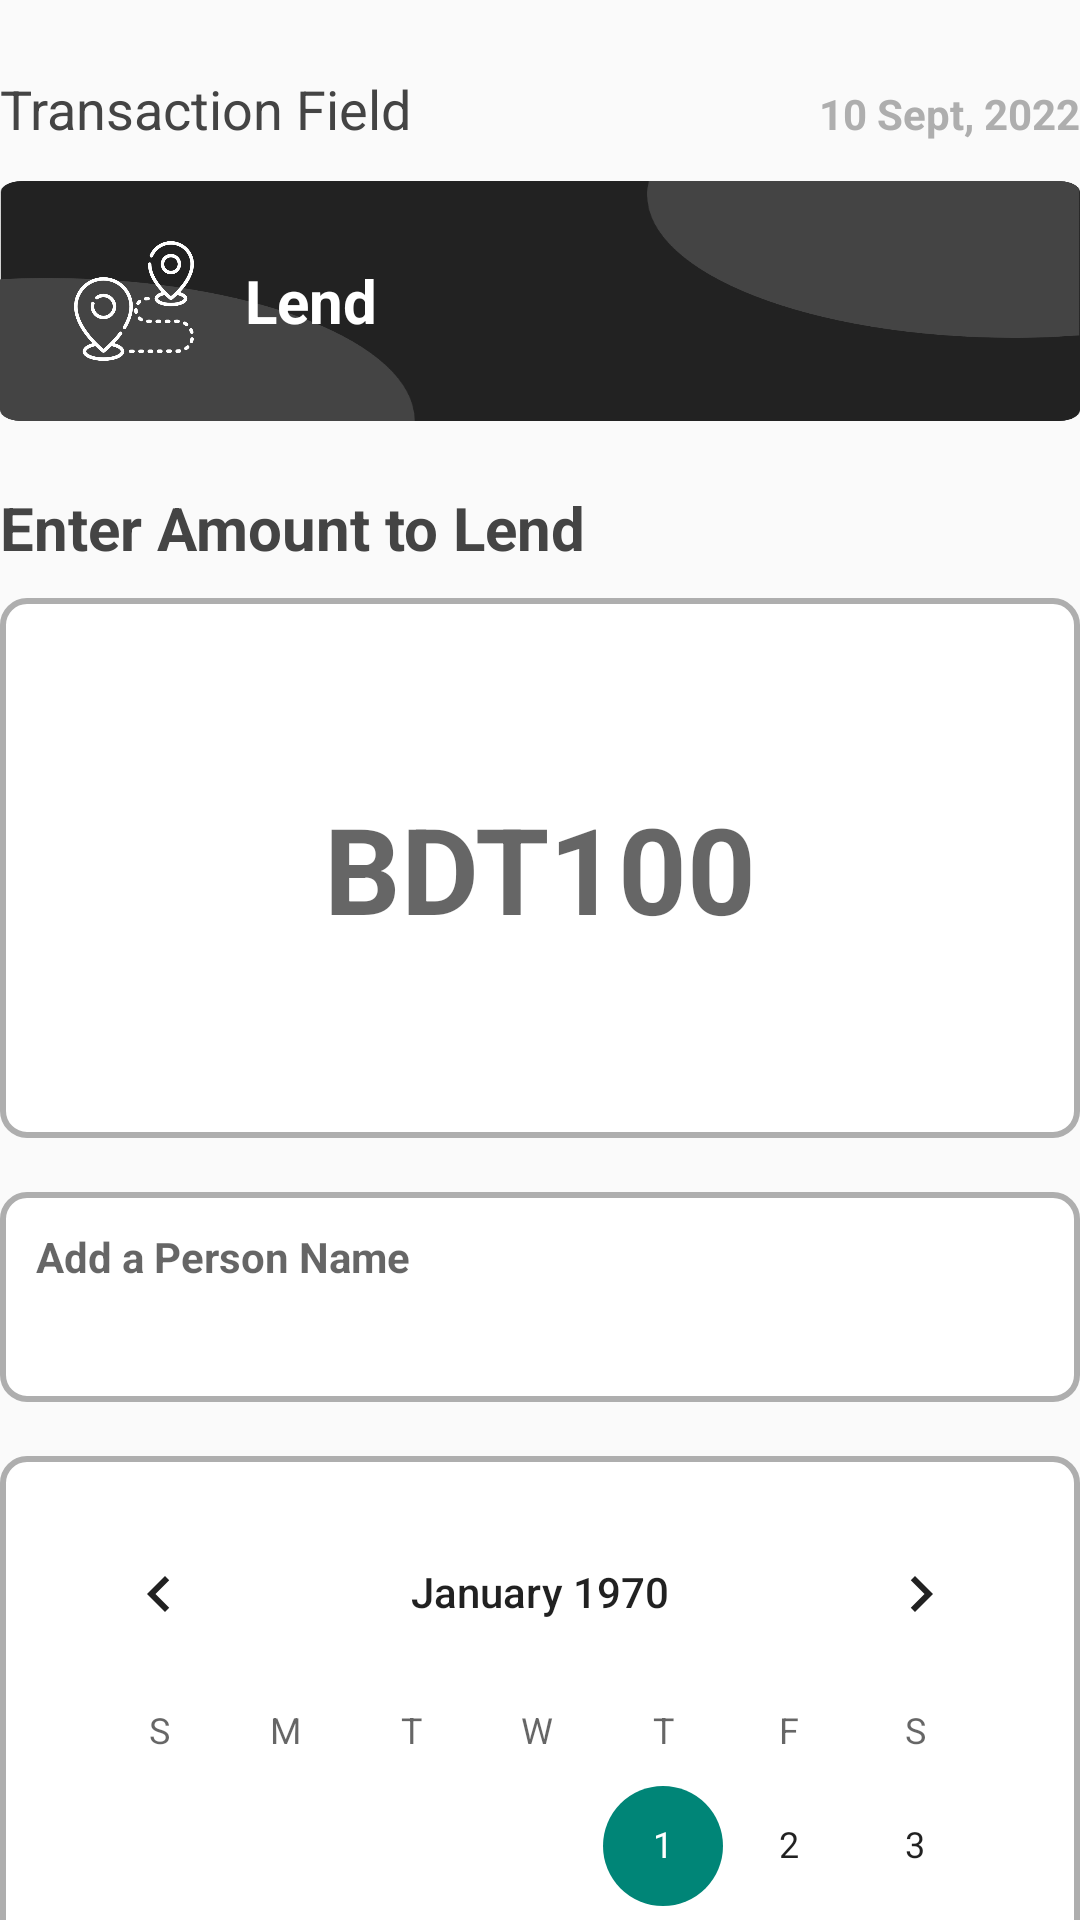

This screen was rendered from an Android layout file. Write that file and the resources it references.
<!-- AndroidManifest.xml: application theme Theme.AppCompat.Light.NoActionBar -->
<!-- res/layout/activity_lend_borrow_manage.xml -->
<?xml version="1.0" encoding="utf-8"?>
<ScrollView xmlns:android="http://schemas.android.com/apk/res/android"
    xmlns:app="http://schemas.android.com/apk/res-auto"
    xmlns:tools="http://schemas.android.com/tools"
    android:layout_width="match_parent"
    android:layout_height="match_parent"
    android:orientation="vertical"
    android:layout_marginHorizontal="24dp"
    android:scrollbars="none"
    tools:context=".LendBorrowManage">

    <LinearLayout
        android:layout_marginTop="24dp"
        android:layout_width="match_parent"
        android:layout_height="wrap_content"
        android:orientation="vertical">


        <LinearLayout
            android:layout_width="match_parent"
            android:layout_height="wrap_content"
            android:orientation="vertical">

            <LinearLayout
                android:weightSum="12"
                android:layout_width="match_parent"
                android:layout_height="match_parent"
                android:orientation="horizontal">

                <TextView
                    android:layout_weight="6"
                    android:layout_width="wrap_content"
                    android:layout_height="wrap_content"
                    android:text="Transaction Field"
                    android:textColor="@color/gray"
                    android:textSize="18dp" />

                <TextView
                    android:textAlignment="textEnd"
                    android:layout_weight="6"
                    android:id="@+id/dateNow"
                    android:layout_width="wrap_content"
                    android:layout_height="wrap_content"
                    android:text="10 Sept, 2022"
                    android:textColor="@color/bg_gray"
                    android:textSize="14dp"
                    android:textStyle="bold" />
            </LinearLayout>

            <LinearLayout
                android:elevation="4dp"
                android:paddingHorizontal="8dp"
                android:gravity="center_vertical"
                android:background="@drawable/cardbground"
                android:layout_marginVertical="12dp"
                android:weightSum="12"
                android:layout_width="match_parent"
                android:layout_height="80dp"
                android:orientation="horizontal">

                <LinearLayout
                    android:gravity="center"
                    android:layout_weight="3"
                    android:layout_width="0dp"
                    android:layout_height="60dp"
                    android:orientation="horizontal">



                    <ImageView
                        android:id="@+id/fieldLogo"
                        android:layout_width="40dp"
                        android:layout_height="40dp"
                        android:layout_gravity="center"
                        app:srcCompat="@drawable/pic4" />



                </LinearLayout>

                <TextView
                    android:textColor="@color/white"
                    android:textSize="20dp"
                    android:paddingLeft="0dp"
                    android:textStyle="bold"
                    android:layout_gravity="center"
                    android:gravity="center_vertical"
                    android:id="@+id/fieldName"
                    android:layout_width="wrap_content"
                    android:layout_height="match_parent"
                    android:layout_weight="9"
                    android:text="Lend " />
            </LinearLayout>

        </LinearLayout>

        <LinearLayout
            android:layout_marginVertical="10dp"
            android:layout_width="match_parent"
            android:layout_height="wrap_content"
            android:orientation="vertical">

            <TextView
                android:textStyle="bold"
                android:textSize="20sp"
                android:textColor="@color/gray"
                android:textAlignment="textStart"
                android:id="@+id/enterAmountToField"
                android:layout_width="match_parent"
                android:layout_height="wrap_content"
                android:text="Enter Amount to Lend" />
        </LinearLayout>

        <LinearLayout
            android:layout_marginBottom="0dp"
            android:elevation="0dp"
            android:background="@drawable/add_trans_bg"
            android:layout_width="match_parent"
            android:layout_height="180dp"
            android:orientation="horizontal">

            <EditText
                android:background="@null"
                android:textColor="@color/gray"
                android:textStyle="bold"
                android:textAlignment="center"
                android:textSize="40sp"
                android:hint="BDT100"
                android:id="@+id/transAmount"
                android:layout_width="match_parent"
                android:layout_height="match_parent"
                android:layout_weight="1"
                android:ems="10"
                android:inputType="number" />
        </LinearLayout>



        <LinearLayout
            android:layout_marginTop="18dp"
            android:elevation="0dp"
            android:background="@drawable/add_trans_bg"
            android:padding="12dp"
            android:layout_width="match_parent"
            android:layout_height="70dp"
            android:orientation="vertical">

            <EditText
                android:background="@null"
                android:textColor="@color/gray"
                android:textStyle="bold"
                android:textSize="14sp"
                android:hint="Add a Person Name"
                android:id="@+id/toTransName"
                android:layout_width="match_parent"
                android:layout_height="match_parent"
                android:ems="10"
                android:gravity="start|top"
                android:inputType="textMultiLine" />
        </LinearLayout>

        <LinearLayout
            android:layout_marginTop="18dp"
            android:elevation="0dp"
            android:background="@drawable/add_trans_bg"
            android:padding="12dp"
            android:layout_width="match_parent"
            android:layout_height="430dp"
            android:orientation="vertical">


            <CalendarView
                android:id="@+id/calenderPicker"
                android:layout_width="match_parent"
                android:layout_height="wrap_content" />

            <TextView
                android:textSize="18sp"
                android:textColor="@color/bg_gray"
                android:gravity="center_horizontal"
                android:id="@+id/returnDate"
                android:layout_width="match_parent"
                android:layout_height="wrap_content"
                android:text="Pick a Date" />






        </LinearLayout>

        <LinearLayout
            android:layout_marginTop="18dp"
            android:layout_marginBottom="18dp"
            android:elevation="0dp"
            android:background="@drawable/add_trans_bg"
            android:padding="12dp"
            android:layout_width="match_parent"
            android:layout_height="120dp"
            android:orientation="vertical">

            <EditText
                android:background="@null"
                android:textColor="@color/gray"
                android:textStyle="bold"
                android:textSize="14sp"
                android:hint="Add Some Transaction Note"
                android:id="@+id/transNote"
                android:layout_width="match_parent"
                android:layout_height="match_parent"
                android:ems="10"
                android:gravity="start|top"
                android:inputType="textMultiLine" />
        </LinearLayout>

        <Button
            android:layout_marginBottom="100dp"
            android:paddingVertical="20dp"
            android:elevation="6dp"
            android:textSize="16sp"
            android:textColor="@color/bg_gray"
            android:background="@drawable/option_card_bg"
            android:backgroundTint="@color/black_1"
            android:id="@+id/addTransaction"
            android:layout_width="match_parent"
            android:layout_height="wrap_content"
            android:text="Add Transaction" />




    </LinearLayout>
</ScrollView>
<!-- resources referenced by this layout -->
<resources>
  <color name="bg_gray">#AEAEAE</color>
  <color name="black_1">#141316</color>
  <color name="gray">#444444</color>
  <color name="white">#FFFFFFFF</color>
  <!-- drawable add_trans_bg (drawable) -->
  <?xml version="1.0" encoding="utf-8"?>
  <selector xmlns:android="http://schemas.android.com/apk/res/android">
  <item>
      <shape android:shape="rectangle">
          <solid android:color="@color/white"/>
          <corners android:radius="8dp"/>
          <stroke android:width="2dp" android:color="@color/bg_gray"/>
      </shape>
  </item>
  </selector>
  <!-- drawable cardbground: png bitmap (drawable-v24, 9796 bytes) -->
  <!-- drawable option_card_bg (drawable) -->
  <?xml version="1.0" encoding="utf-8"?>
  <selector xmlns:android="http://schemas.android.com/apk/res/android">
      <item>
          <shape android:shape="rectangle">
              <corners android:radius="8dp"/>
          </shape>
  
  
      </item>
  </selector>
  <!-- drawable pic4: png bitmap (drawable-v24, 27259 bytes) -->
</resources>
